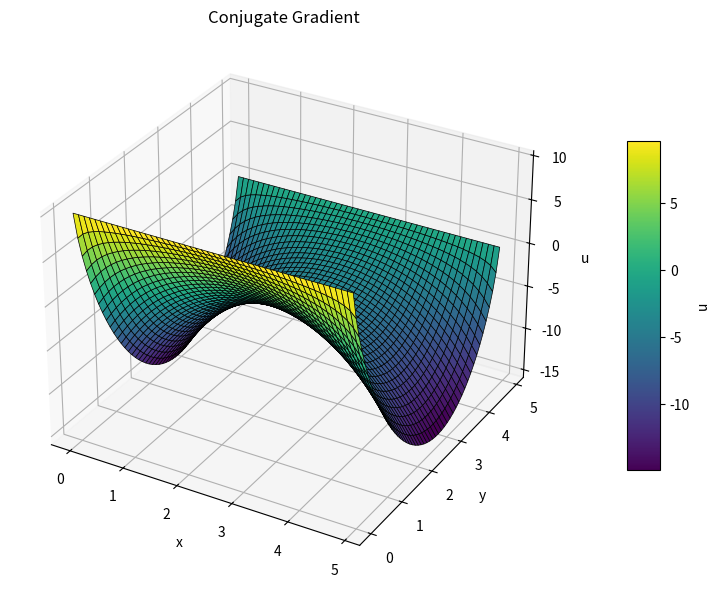

Here is the Python script that generated this plot:
import numpy as np
from scipy.sparse.linalg import cg, gmres, LinearOperator
import matplotlib.pyplot as plt

N = 50
N2 = N*N
shape = (N, N)
dx = 0.1
dy = 0.1
ni, nj = shape
top_ids = np.arange(0,N)
bot_ids = np.arange(N*(N-1), N*N)
left_ids = np.arange(0, N*N, N)
right_ids = np.arange(N-1, N*N, N)
left_ids = left_ids[1:-1]
right_ids = right_ids[1:-1]
dirichlet_ids = np.unique(np.concatenate([top_ids, bot_ids,]))
neumann_ids = np.unique(np.concatenate([left_ids, right_ids]))
boundary_ids = np.unique(np.concatenate([top_ids, bot_ids, left_ids, right_ids]))
all_ids = np.arange(N2)
interior_ids = np.setdiff1d(all_ids, boundary_ids)

A = np.eye(N2, N2) * (-2 / dx**2 - 2 / dy**2)
A += (np.eye(N2, N2, -1) + np.eye(N2, N2, 1)) / dx**2
A += (np.eye(N2, N2, -(N)) + np.eye(N2, N2, (N))) / dy**2
rhs = np.zeros(shape = np.prod(shape))
rhs[top_ids] = 10
A[dirichlet_ids, :] = 0
A[dirichlet_ids, dirichlet_ids] = 1

def apply_neumann(ids, ax, inward_dir, A):
    for i in ids:
        idx = list(np.unravel_index(i, shape))
        idx_in = idx.copy()
        idx_in[ax] += inward_dir
        j_in = np.ravel_multi_index(idx_in, shape)
        A[i, j_in] = 2 / dy**2
        A[i, j_in - 2 * inward_dir] = 0 

def apply_neumann_rhs(ids, value, rhs_array):
    for i in ids:
        rhs_array[i] += 2 * value / dy

apply_neumann(left_ids, 1, 1, A)
apply_neumann(right_ids, 1, -1, A)
dirichlet_rhs_flux = A @ rhs
apply_neumann_rhs(left_ids, 10, rhs)
apply_neumann_rhs(right_ids, 10, rhs)
rhs -= dirichlet_rhs_flux

def matvec(x: np.ndarray) -> np.ndarray:
    out = np.zeros_like(x)
    out = A @ x
    return out

linop = LinearOperator(shape=(A.shape), matvec=matvec, dtype=float)
x, info = gmres(linop, rhs, maxiter=100, rtol = 1e-8)
u = x.copy()
u[top_ids] = 10
u[bot_ids] = 0
U = u.reshape(N, N)

import matplotlib.pyplot as plt
x = np.linspace(0, (N-1)*dx, N)
y = np.linspace(0, (N-1)*dy, N)
X, Y = np.meshgrid(x, y)
fig = plt.figure(figsize=(14,6))
ax1 = fig.add_subplot(1, 1, 1, projection='3d')
surf1 = ax1.plot_surface(X, Y, U, cmap='viridis', edgecolor='k', linewidth=0.5)
ax1.set_title("Conjugate Gradient")
ax1.set_xlabel("x")
ax1.set_ylabel("y")
ax1.set_zlabel("u")
fig.colorbar(surf1, ax=ax1, shrink=0.6, aspect=10, label='u')
plt.tight_layout()
plt.show()